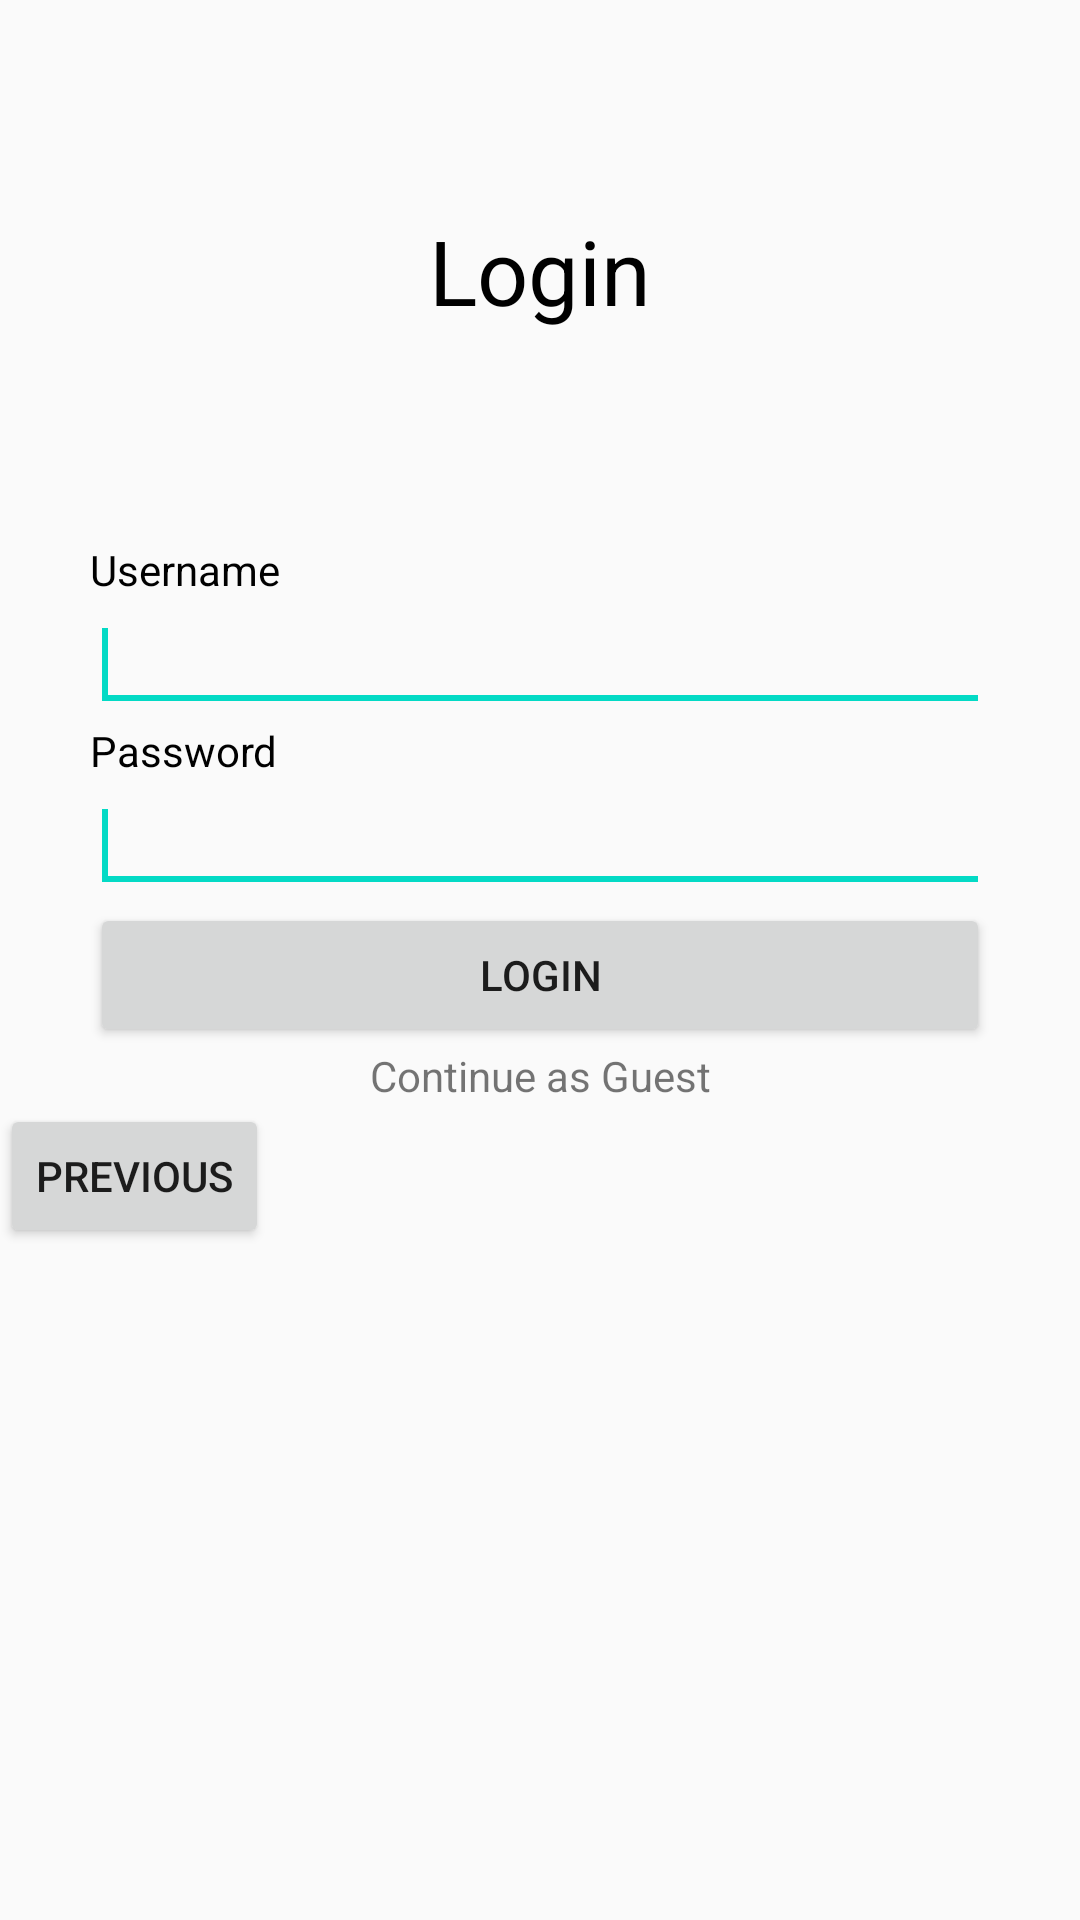

Reconstruct the res/layout file that produces this screen, plus the resources it refers to.
<!-- AndroidManifest.xml: application theme AppTheme -->
<!-- res/layout/fragment_second.xml -->
<?xml version="1.0" encoding="utf-8"?>
<LinearLayout
    xmlns:android="http://schemas.android.com/apk/res/android"
    xmlns:app="http://schemas.android.com/apk/res-auto"
    xmlns:tools="http://schemas.android.com/tools"
    android:layout_width="match_parent"
    android:layout_height="match_parent"
    android:orientation="vertical"
    tools:context=".SecondFragment">

    <TextView
        android:id="@+id/textview_second"
        android:layout_width="match_parent"
        android:layout_height="wrap_content"
        android:layout_gravity="center_horizontal"
        android:paddingVertical="70dp"
        android:text="@string/LoginButton"
        android:textAlignment="center"
        android:textColor="#000000"
        android:textSize="30sp"


        />
    <TextView
        android:layout_width="match_parent"
        android:layout_height="wrap_content"
        android:text="@string/UserName"
        android:layout_marginHorizontal="30dp"
        android:textColor="#000000"
        />
    <android.inputmethodservice.ExtractEditText
        android:layout_width="match_parent"
        android:layout_height="wrap_content"
        android:layout_marginHorizontal="30dp"
        />

    <TextView
        android:layout_width="match_parent"
        android:layout_height="wrap_content"
        android:text="@string/Password"
        android:layout_marginHorizontal="30dp"
        android:textColor="#000000"
        />
    <android.inputmethodservice.ExtractEditText
        android:layout_width="match_parent"
        android:layout_height="wrap_content"
        android:inputType="textPassword"
        android:layout_marginHorizontal="30dp"
        />
    <Button
        android:layout_width="match_parent"
        android:layout_height="wrap_content"
        android:text="@string/LoginButton"
        android:layout_marginHorizontal="30dp"
        />
    
    <TextView
        android:layout_width="match_parent"
        android:layout_height="wrap_content"
        android:text="Continue as Guest"
        android:layout_gravity="center_horizontal"
        android:textAlignment="center"
        />

    <Button
        android:id="@+id/button_second"
        android:layout_width="wrap_content"
        android:layout_height="wrap_content"
        android:text="@string/previous"
        app:layout_constraintBottom_toBottomOf="parent"
        app:layout_constraintEnd_toEndOf="parent"
        app:layout_constraintStart_toStartOf="parent"
        app:layout_constraintTop_toBottomOf="@id/textview_second" />

</LinearLayout>
<!-- resources referenced by this layout -->
<resources>
  <string name="LoginButton">Login</string>
  <string name="Password">Password</string>
  <string name="UserName">Username</string>
  <string name="previous">Previous</string>
  <style name="AppTheme" parent="Theme.AppCompat.Light.DarkActionBar">
          
          <item name="colorPrimary">@color/colorPrimary</item>
          <item name="colorPrimaryDark">@color/colorPrimaryDark</item>
          <item name="colorAccent">@color/colorAccent</item>
          
          <item name="preferenceTheme">@style/PreferenceThemeOverlay</item>
      </style>
  <!-- not gathered from this repository: default colours our renderer supplied (Android Studio template values) -->
  <color name="colorPrimary">#FF6200EE</color>
  <color name="colorPrimaryDark">#FF3700B3</color>
  <color name="colorAccent">#FF03DAC5</color>
</resources>
